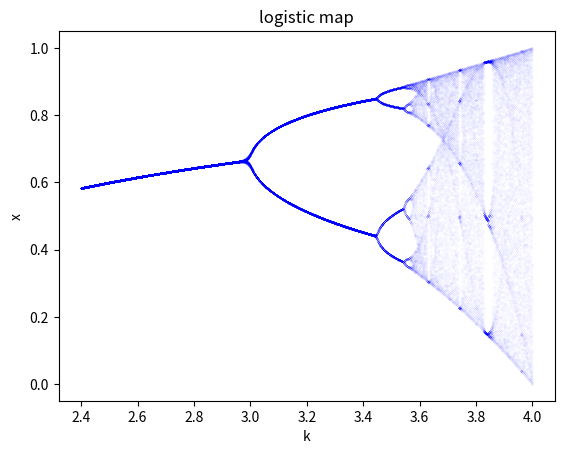

Source code (Python):
"""
Problem 3.3.5 - Logistic map.
Discrete-time demographic model with logistic map (chaos).
[redacted]
"""
import numpy as np
import matplotlib.pyplot as plt


interval = (2.4, 4)     # start, end
accuracy = 0.001        # precision
reps = 200              # number of repetitions
numtoplot = 100         # number of lines to plor
lims = np.zeros(reps)

fig, biax = plt.subplots()

lims[0] = np.random.rand()
for r in np.arange(interval[0], interval[1], accuracy):
    for i in range(reps-1):
        lims[i+1] = r*lims[i]*(1-lims[i])

    biax.plot([r]*numtoplot, lims[reps-numtoplot:], 'b.',markersize = 0.02)

biax.set(xlabel='k', ylabel='x', title='logistic map')
plt.show()